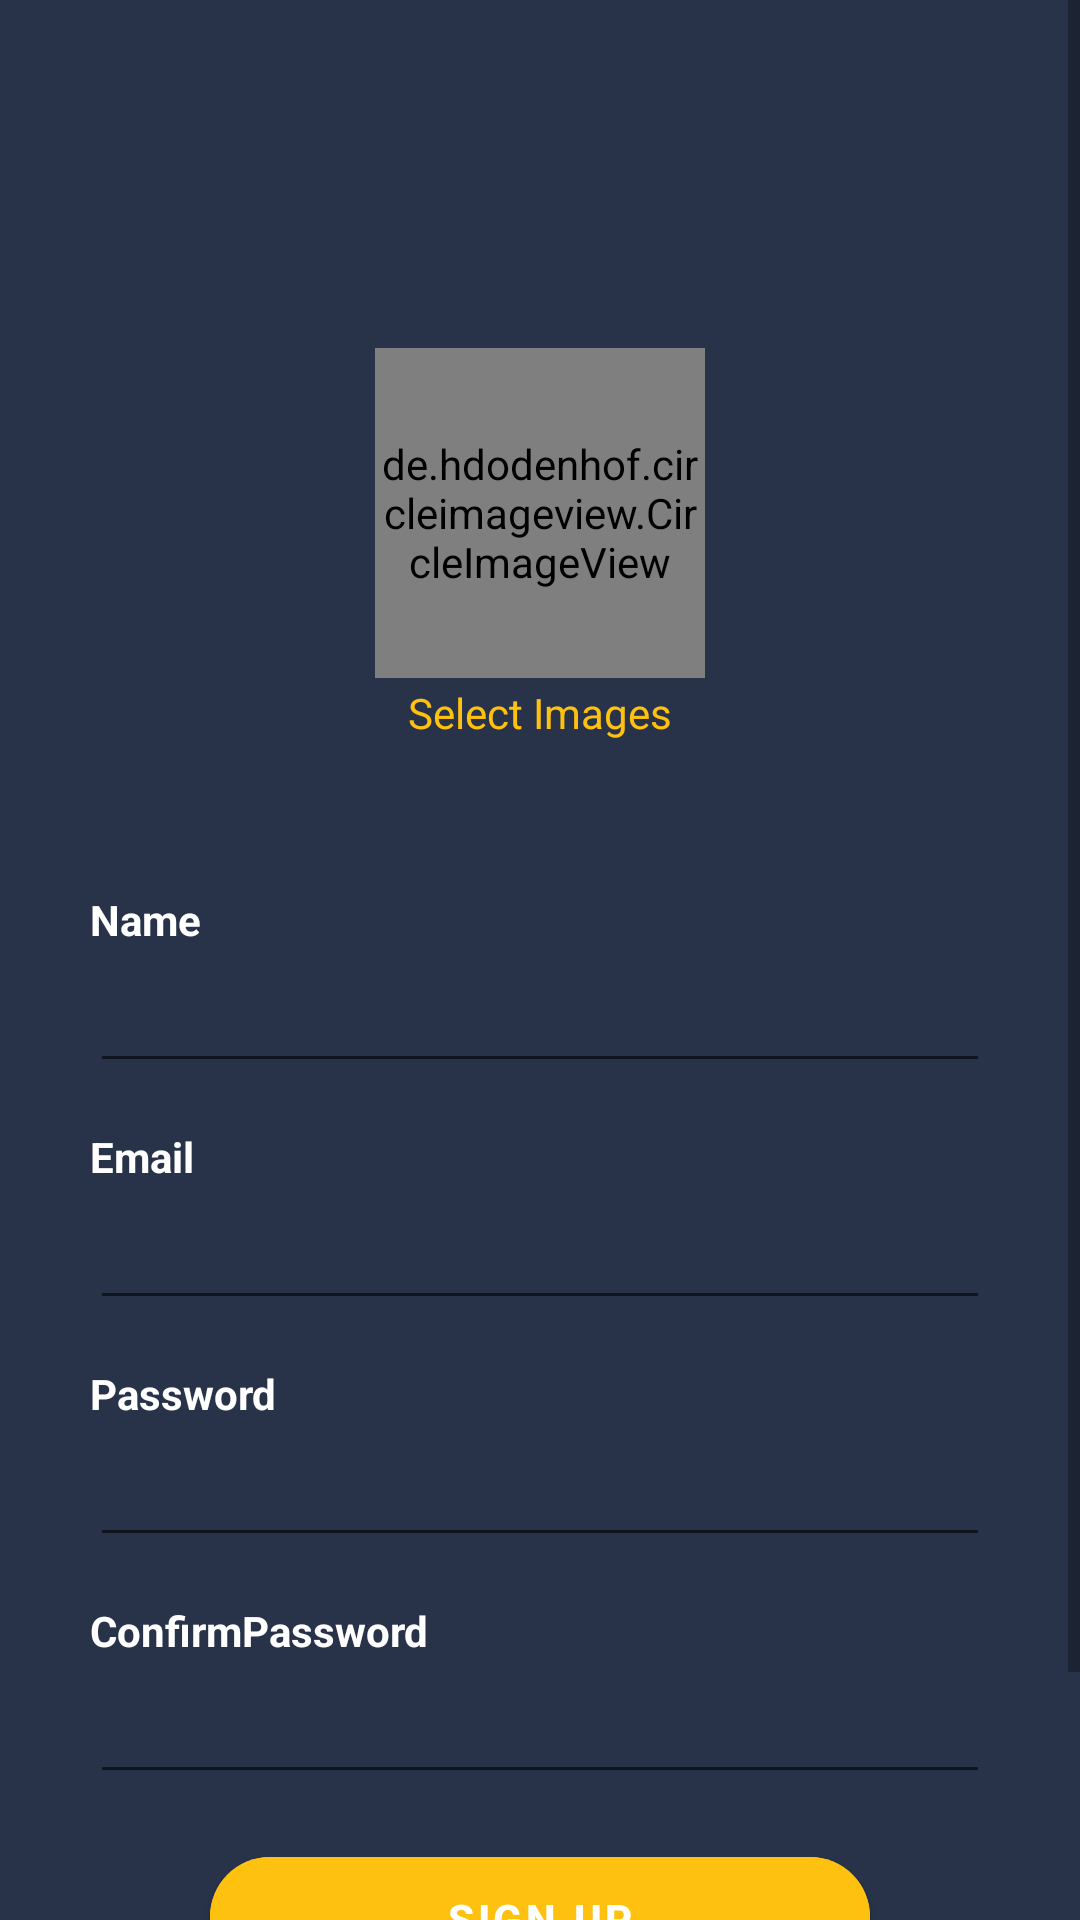

Android layout source for this screen:
<!-- AndroidManifest.xml: application theme Base.Theme.UserurduBolo -->
<!-- res/layout/activity_sign_up.xml -->
<?xml version="1.0" encoding="utf-8"?>
<ScrollView
    xmlns:android="http://schemas.android.com/apk/res/android"
    xmlns:app="http://schemas.android.com/apk/res-auto"
    xmlns:tools="http://schemas.android.com/tools"
    android:layout_width="match_parent"
    android:layout_height="match_parent"
    android:background="#28334A"
    tools:context=".Ui.ActivitySignUp">

    <LinearLayout
        android:layout_width="match_parent"
        android:layout_height="wrap_content"
        android:orientation="vertical">

        <RelativeLayout
            android:layout_width="match_parent"
            android:layout_height="wrap_content"
            >
            <ImageView
                android:layout_width="match_parent"
                android:id="@+id/icon_transparent"
                android:layout_height="80dp"
                android:alpha="1"
                android:src="@drawable/icon_transaparent"/>
            <TextView
                android:id="@+id/createAccountText"
                android:layout_width="wrap_content"
                android:layout_height="wrap_content"
                android:textSize="27sp"
                android:layout_centerInParent="true"
                android:layout_marginHorizontal="20dp"
                android:layout_below="@+id/icon_transparent"
                android:textStyle="bold"
                android:textColor="#FFFFFF" />




        </RelativeLayout>

        <de.hdodenhof.circleimageview.CircleImageView
            android:id="@+id/image"
            android:layout_width="110dp"
            android:layout_height="110dp"
            android:layout_centerInParent="true"
            android:layout_gravity="center"
            android:layout_marginBottom="2dp"
            android:src="@drawable/icon1"/>

        <TextView
            android:id="@+id/tvSelect"
            android:layout_width="wrap_content"
            android:layout_height="wrap_content"
            android:text="Select Images"
            android:textColor="@color/primary"
            android:layout_gravity="center"/>

        <RelativeLayout
            android:layout_width="match_parent"
            android:layout_marginTop="40dp"
            android:layout_height="wrap_content">



            
            <TextView
                android:id="@+id/tv2"
                android:layout_width="wrap_content"
                android:layout_height="wrap_content"
                android:text="Name"
                android:textStyle="bold"
                android:textColor="@color/white"
                android:layout_marginHorizontal="30dp"
                android:layout_marginTop="10dp" />

            <EditText
                android:id="@+id/etname"
                android:layout_width="match_parent"
                android:layout_height="40dp"
                android:layout_below="@id/tv2"
                android:textColor="@color/PrimaryVariant"
                android:layout_marginHorizontal="30dp"
                android:layout_marginVertical="5dp" />
               <TextView
                android:id="@+id/tv3"
                android:layout_width="wrap_content"
                android:layout_height="wrap_content"
                android:layout_below="@id/etname"
                android:text="Email"
                android:textStyle="bold"
                android:textColor="@color/white"
                android:layout_marginHorizontal="30dp"
                android:layout_marginTop="10dp" />

            <EditText
                android:id="@+id/etemail"
                android:layout_width="match_parent"
                android:layout_height="40dp"
                android:layout_below="@id/tv3"
                android:textColor="@color/PrimaryVariant"
                android:layout_marginHorizontal="30dp"
                android:layout_marginVertical="5dp" />
               <TextView
                android:id="@+id/tv4"
                android:layout_width="wrap_content"
                android:layout_height="wrap_content"
                android:layout_below="@id/etemail"
                android:text="Password"
                android:textStyle="bold"
                android:textColor="@color/white"
                android:layout_marginHorizontal="30dp"
                android:layout_marginTop="10dp" />

            <EditText
                android:id="@+id/etPassword"
                android:layout_width="match_parent"
                android:layout_height="40dp"
                android:layout_below="@id/tv4"
                android:textColor="@color/PrimaryVariant"
                android:layout_marginHorizontal="30dp"
                android:layout_marginVertical="5dp" />
            <TextView
                android:id="@+id/tv5"
                android:layout_width="wrap_content"
                android:layout_height="wrap_content"
                android:layout_below="@id/etPassword"
                android:text="ConfirmPassword"
                android:textStyle="bold"
                android:textColor="@color/white"
                android:layout_marginHorizontal="30dp"
                android:layout_marginTop="10dp" />

            <EditText
                android:id="@+id/etCPassword"
                android:layout_width="match_parent"
                android:layout_height="40dp"
                android:layout_below="@id/tv5"
                android:textColor="@color/PrimaryVariant"
                android:layout_marginHorizontal="30dp"
                android:layout_marginVertical="5dp" />

            <com.google.android.material.button.MaterialButton
                android:id="@+id/btnsignup"
                android:layout_width="match_parent"
                android:layout_height="53dp"
                android:layout_below="@id/etCPassword"
                android:text="SIGN UP"
                app:cornerRadius="20dp"
                android:textStyle="bold"
                android:textColorHint="@color/white"
                android:drawableEnd="@drawable/baseline_keyboard_arrow_right_24"
                android:layout_marginHorizontal="70dp"
                android:layout_marginTop="10dp"
                android:backgroundTint="@color/primary" />

            
            <View
                android:id="@+id/view2"
                android:layout_width="match_parent"
                android:layout_height="50dp"
                android:layout_below="@id/btnsignup" />

            
            <LinearLayout
                android:layout_width="match_parent"
                android:layout_height="wrap_content"
                android:layout_below="@+id/view2"
                android:gravity="center"
                android:orientation="horizontal">

                <TextView
                    android:layout_width="wrap_content"
                    android:layout_height="wrap_content"
                    android:text="Already have an account?"
                    android:textColor="@color/white"
                    android:textStyle="bold" />

                <TextView
                    android:id="@+id/tvLogin"
                    android:layout_width="wrap_content"
                    android:layout_height="wrap_content"
                    android:text="SIGN IN"
                    android:textColor="@color/primary"
                    android:textStyle="bold"
                    android:layout_marginStart="5dp" />

            </LinearLayout>
        </RelativeLayout>
    </LinearLayout>
</ScrollView>
<!-- resources referenced by this layout -->
<resources>
  <color name="PrimaryVariant">#CCFEC10F</color>
  <color name="primary">#FEC10F</color>
  <color name="white">#FFFFFFFF</color>
  <style name="Base.Theme.UserurduBolo" parent="Theme.MaterialComponents.Light.DarkActionBar">
          
          <item name="colorPrimary">#FEC10F</item>
          <item name="colorPrimaryVariant">@color/PrimaryVariant</item>
          <item name="colorOnPrimary">@color/white</item>
          
          <item name="colorSecondary">@color/secondary</item>
          <item name="colorSecondaryVariant">@color/SecondaryVariant</item>
          <item name="colorOnSecondary">@color/black</item>
          
          <item name="android:statusBarColor">#E40E1B35</item>
          
      </style>
  <color name="secondary">#C4C4C4</color>
  <color name="SecondaryVariant">#FF018786</color>
  <color name="black">#FF000000</color>
</resources>
